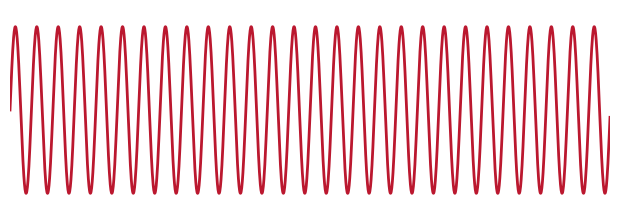
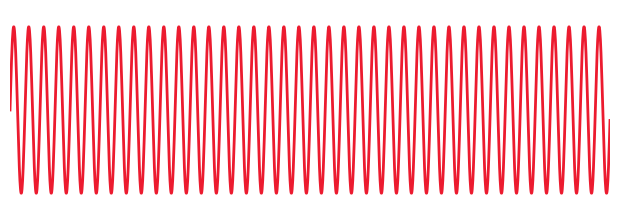
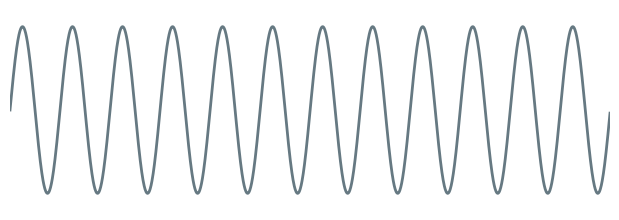

Recreate these plots in Python, in order.
import numpy as np
import matplotlib.pyplot as plt

# Define parameters
fs = 1000  # Sampling frequency (Hz)
duration = 2  # seconds
t = np.linspace(0, duration, fs * duration, endpoint=False)

# Define frequencies
f1 = 14  # Hz
f2 = 20  # Hz
fdiff = abs(f2 - f1)  # Hz

# Generate sinusoids
y1 = 0.25 * np.sin(2 * np.pi * f1 * t)
y2 = 0.25 * np.sin(2 * np.pi * f2 * t)
y_diff = 0.25 * np.sin(2 * np.pi * fdiff * t)

# Define colors
colors = [(187/255, 24/255, 47/255),  # RGB normalized
          (236/255, 27/255, 47/255),
          (102/255, 121/255, 130/255)]

# Function to save waveform as transparent PNG
def save_waveform(y, filename, color):
    fig, ax = plt.subplots(figsize=(6, 2), dpi=300)
    ax.plot(t, y, color=color, linewidth=2)
    ax.set_xlim(t[0], t[-1])
    ax.set_ylim(-0.3, 0.3)
    ax.axis('off')
    fig.patch.set_alpha(0)  # Transparent figure background
    ax.set_frame_on(False)  # Remove frame
    plt.subplots_adjust(left=0, right=1, top=1, bottom=0)  # Remove margins
    plt.savefig(filename, dpi=100, transparent=True)
    plt.close()

# Save the waveforms
save_waveform(y1, "sinusoid_f1.png", colors[0])
save_waveform(y2, "sinusoid_f2.png", colors[1])
save_waveform(y_diff, "sinusoid_fdiff.png", colors[2])
